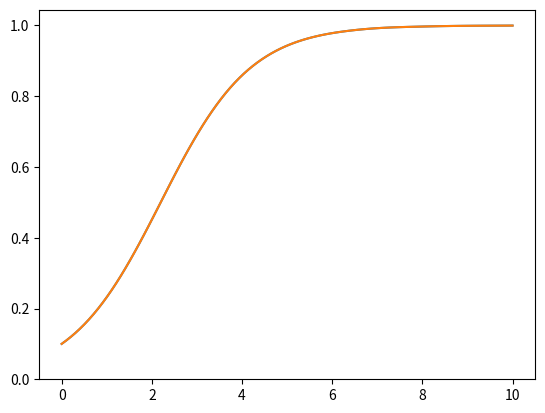
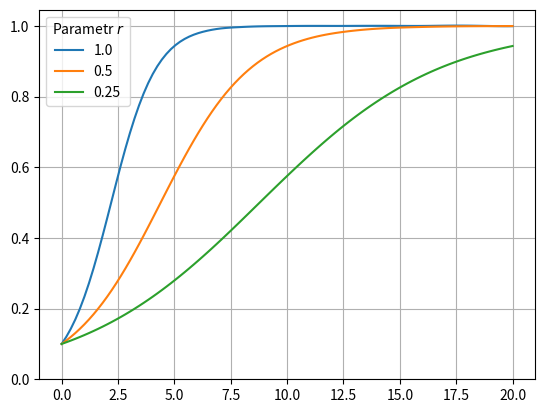

Python code for these plots, in order:
import numpy as np
import matplotlib.pyplot as plt
import pandas as pd
from scipy.integrate import solve_ivp

def rovnice(t,y,r=1,K=1):
    return r*y*(1-y/K)

pocatecni_podminka = [0.1]
meze = [0,10]
t = np.linspace(0,10,100)

reseni_spojite = solve_ivp(
                   rovnice,
                   meze,
                   pocatecni_podminka,
                   dense_output=True,
                   ).sol

reseni_spojite(1)

reseni_spojite(t).shape

reseni_spojite(t)[0].shape

plt.plot(t,reseni_spojite(t)[0])
ax = plt.gca()
ax.set(ylim=(0,None));

reseni_data = solve_ivp(
                   rovnice,
                   meze,
                   pocatecni_podminka,
                   t_eval=t,
                   ).y
reseni_data.shape


plt.plot(t,reseni_data[0])
ax = plt.gca()
ax.set(ylim=(0,None));

parametry_r = [1,0.5,0.25]
meze_2 = [0,20]
t_2 = np.linspace(0,20,100)
reseni_data = [
                solve_ivp(
                   lambda t,x: rovnice(t,x,r=r),
                   meze_2,
                   pocatecni_podminka,
                   t_eval=t_2,
                   ).y[0]
                for r in parametry_r
            ]
reseni_data = pd.DataFrame(np.array(reseni_data).T,columns=parametry_r)
reseni_data.index = t_2
reseni_data

ax = reseni_data.plot()
plt.legend(title=r"Parametr $r$")
ax.set(ylim=(0,None))
ax.grid()

